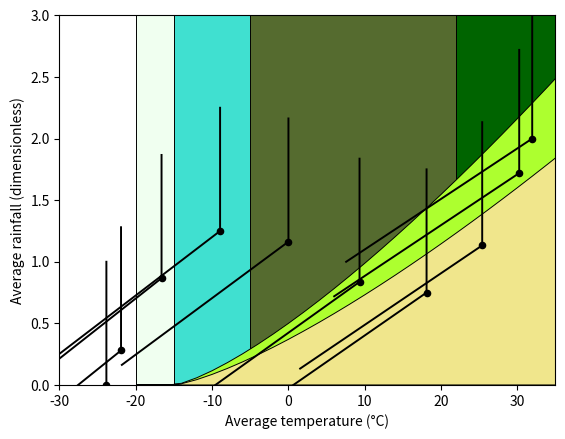

Write the Python code that produced this figure.
"""
[redacted]
To view a copy of this license, visit <https://creativecommons.org/publicdomain/zero/1.0>
"""
from matplotlib import pyplot as plt
from numpy import linspace, pi, radians, cos, sin, exp, array, zeros_like, maximum
from scipy.special import legendre

TERME_NOISE_LEVEL = 12
BARXE_NOISE_LEVEL = 1
ATMOSPHERE_THICKNESS = 12
OROGRAPHIC_MAGNITUDE = 1

TUNDRA_TEMP = -15
EVAPORATION_INTERCEPT = -15
EVAPORATION_COFFICIENT = 0.01
EVAPORATION_POWER = 4/3
TAIGA_TEMP = -5
FLASH_TEMP = +50
TROPIC_TEMP = +22
FOREST_FACTOR = 1.35

RIVER_THRESH = -20

MOUNTAIN_HEIGHT = 4

OBLIQUITY = radians(23.5)
AVERAGE_TEMPERATURE = 15

latitude = linspace(0, pi/2, 10)
insolation = 1 - (
	5/8*legendre(2)(cos(OBLIQUITY))*legendre(2)(sin(latitude)) -
	9/64*legendre(4)(cos(OBLIQUITY))*legendre(4)(sin(latitude)) -
	65/1024*legendre(6)(cos(OBLIQUITY))*legendre(6)(sin(latitude))
)

coastal_temperature = insolation**(1/4)*(AVERAGE_TEMPERATURE + 273) - 273
inland_temperature = coastal_temperature
mountain_temperature = (insolation*exp(-MOUNTAIN_HEIGHT/ATMOSPHERE_THICKNESS))**(1/4)*(AVERAGE_TEMPERATURE + 273) - 273

coastal_rainfall = cos(latitude)**2 + cos(3*latitude)**2 + OROGRAPHIC_MAGNITUDE
inland_rainfall = cos(latitude)**2 + cos(3*latitude)**2
mountain_rainfall = cos(latitude)**2 + cos(3*latitude)**2 - OROGRAPHIC_MAGNITUDE

plt.gca().set_facecolor("darkgreen")
plt.axvspan(-100, TROPIC_TEMP,
            facecolor="darkolivegreen", edgecolor="black", linewidth=0.7)
plt.axvspan(-100, TAIGA_TEMP,
            facecolor="turquoise", edgecolor="black", linewidth=0.7)
T = linspace(-100, 100, 101)
plt.fill_between(T, zeros_like(T), FOREST_FACTOR*EVAPORATION_COFFICIENT*maximum(0, T - EVAPORATION_INTERCEPT)**EVAPORATION_POWER,
                  facecolor="greenyellow", edgecolor="black", linewidth=0.7)
plt.axvspan(FLASH_TEMP, 100,
            facecolor="orange", edgecolor="black", linewidth=0.7)
plt.axvspan(-100, TUNDRA_TEMP,
            facecolor="honeydew", edgecolor="black", linewidth=0.7)
plt.fill_between(T, zeros_like(T), EVAPORATION_COFFICIENT*maximum(0, T - EVAPORATION_INTERCEPT)**EVAPORATION_POWER,
                 facecolor="khaki", edgecolor="black", linewidth=0.7)
plt.axvspan(-100, RIVER_THRESH,
            facecolor="white", edgecolor="black", linewidth=0.7)

for i in range(len(latitude)):
	temperature = array([coastal_temperature[i], inland_temperature[i], mountain_temperature[i]])
	rainfall = array([coastal_rainfall[i], inland_rainfall[i], mountain_rainfall[i]])
	plt.plot(temperature, rainfall, color="#000", linewidth=1.4)
# for dT, dR in [(0, -BARXE_NOISE_LEVEL), (0, BARXE_NOISE_LEVEL), (-TERME_NOISE_LEVEL, 0), (TERME_NOISE_LEVEL, 0)]:
# 	plt.plot(temperature + dT, rainfall + dR, color="#777", linewidth=0.7)
plt.scatter(inland_temperature, inland_rainfall, c="#000", s=20)

plt.xlabel("Average temperature (°C)")
plt.xlim(-30, 35)
plt.ylabel("Average rainfall (dimensionless)")
plt.ylim(0, 3)
plt.show()
